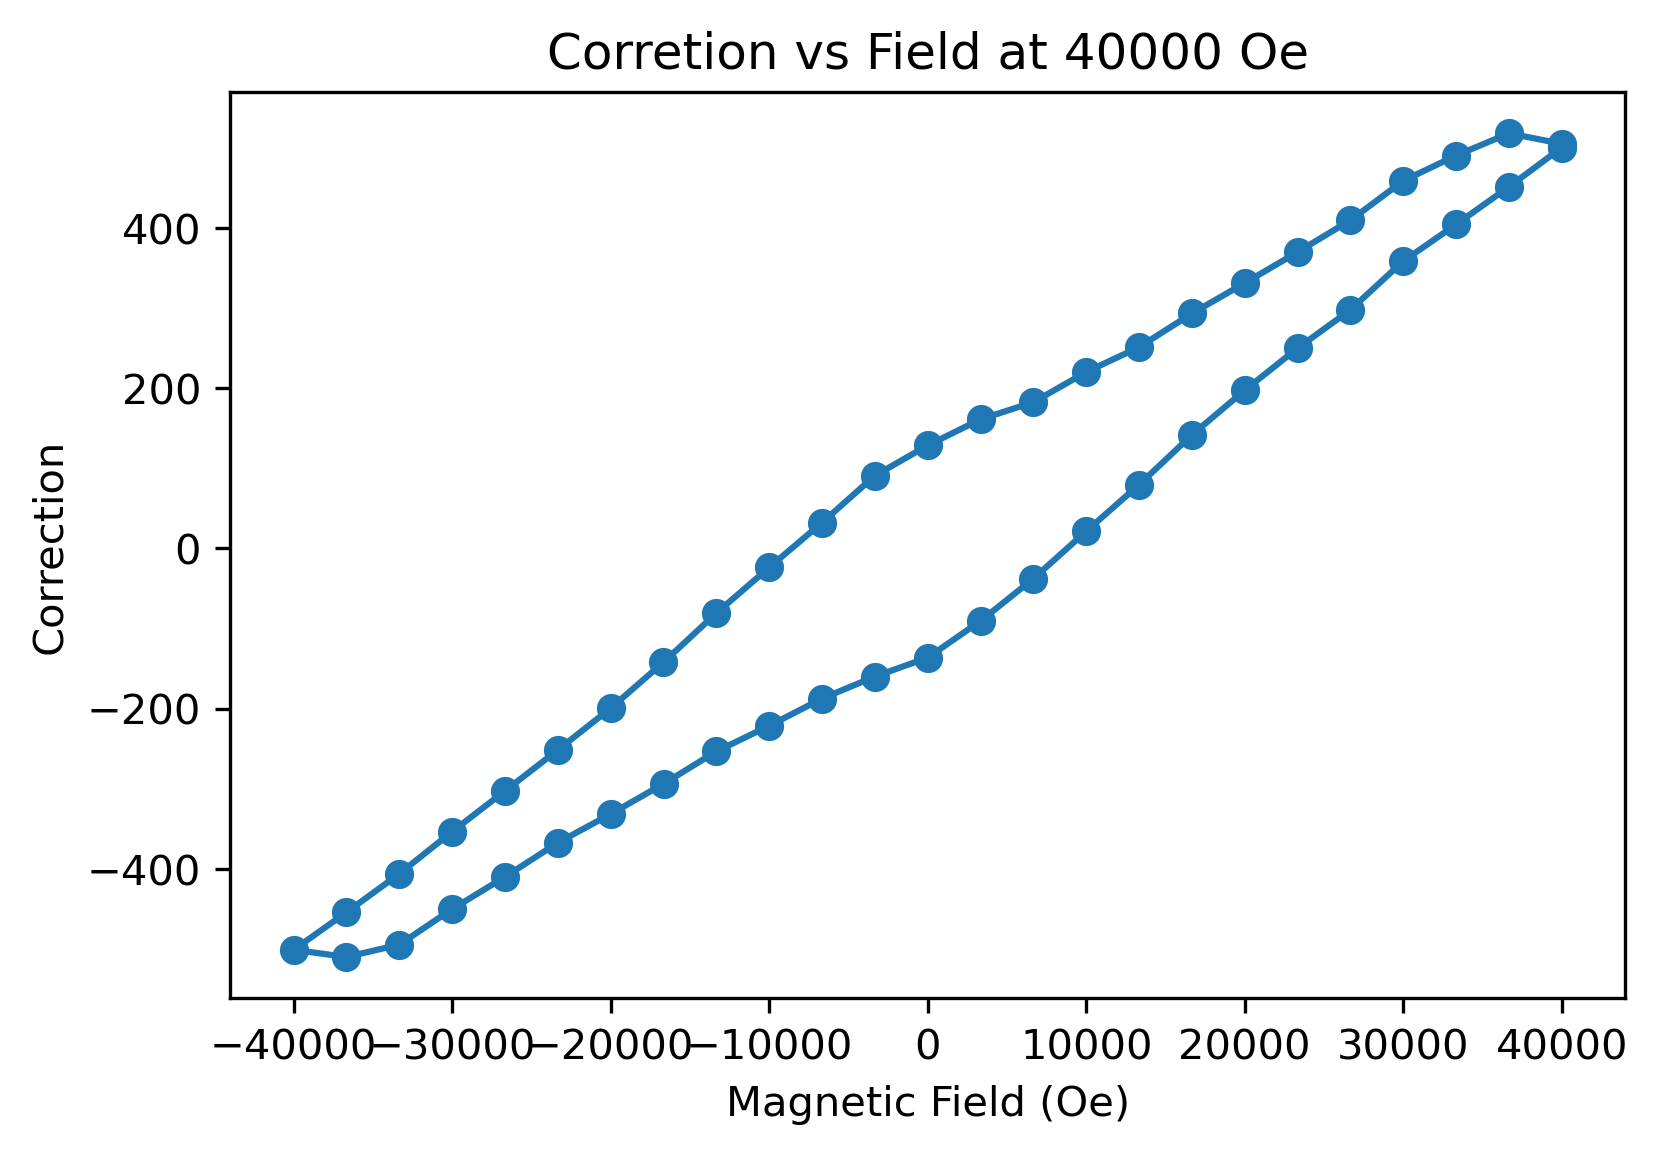

The data file committed next to this chart (first rows):
, Magnetic Field (Oe), True Field (Oe), Field correction
0, 40000, 39495, 505.1
1, 36665, 36147, 518.2
2, 33331, 32841, 490.5
3, 30000, 29541, 458.9
4, 26664, 26255, 409.7
5, 23331, 22961, 369.9
6, 19999, 19668, 331.3
7, 16664, 16371, 293.3
8, 13333, 13082, 251.3
9, 10000, 9780, 220.2
10, 6667, 6484, 182.6
11, 3333, 3172, 161.1
12, 0.0925, -128.5, 128.6
13, -3333, -3424, 90.78
14, -6666, -6699, 32.16
15, -10000, -9976, -23.83
16, -13333, -13252, -80.84
17, -16665, -16523, -142.1
18, -19999, -19799, -199.5
19, -23332, -23080, -251.7
20, -26666, -26363, -302.8
21, -29997, -29644, -353.6
22, -33332, -32926, -406.3
23, -36665, -36211, -454.4
24, -39998, -39497, -501.1
25, -36665, -36155, -510.1
26, -33329, -32835, -494.7
27, -29999, -29548, -450.3
28, -26665, -26254, -410.1
29, -23333, -22966, -367.5
30, -19996, -19665, -331.6
31, -16665, -16371, -293.9
32, -13334, -13080, -253.4
33, -10000, -9779, -221.5
34, -6667, -6480, -187.5
35, -3334, -3174, -160
36, -0.2215, 136.2, -136.4
37, 3333, 3424, -90.61
38, 6667, 6704, -37.81
39, 10000, 9978, 21.42
40, 13333, 13254, 79.47
41, 16665, 16523, 141.6
42, 19997, 19800, 197.4
43, 23330, 23080, 249.9
44, 26665, 26368, 297.8
45, 29998, 29639, 358.7
46, 33332, 32928, 404.4
47, 36664, 36212, 451.4
48, 40001, 39500, 500.5
